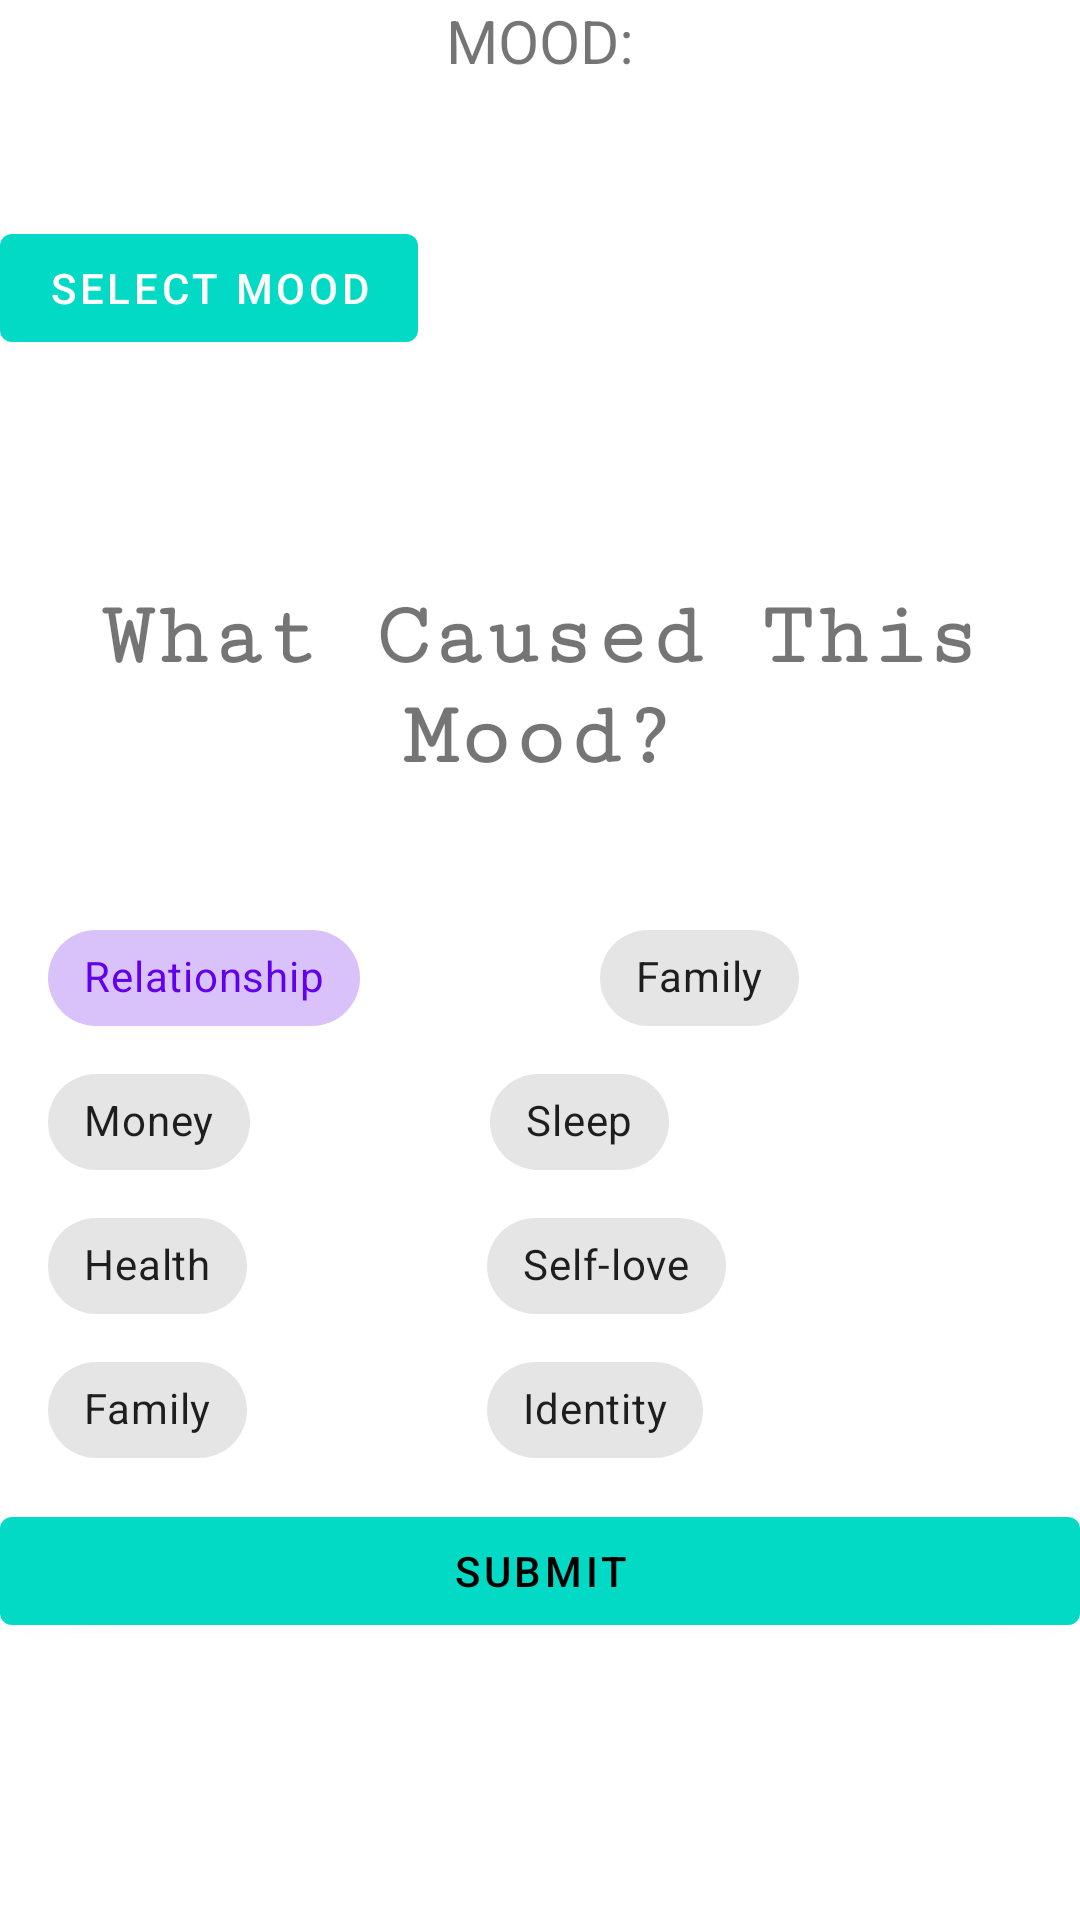

Android layout source for this screen:
<!-- AndroidManifest.xml: application theme AppTheme -->
<!-- res/layout/activity_mood.xml -->
<?xml version="1.0" encoding="utf-8"?>
<RelativeLayout xmlns:android="http://schemas.android.com/apk/res/android"
    xmlns:app="http://schemas.android.com/apk/res-auto"
    android:layout_width="match_parent"
    android:layout_height="match_parent"
    xmlns:tools="http://schemas.android.com/tools">


    <TextView
        android:id="@+id/tvDisplayChoice"
        android:layout_width="match_parent"
        android:layout_height="wrap_content"
        android:gravity="center"
        android:text="MOOD:"
        android:textSize="20sp" />

    <Button
        android:id="@+id/btnSelectChoice"
        android:layout_width="wrap_content"
        android:layout_height="wrap_content"
        android:layout_below="@+id/tvDisplayChoice"
        android:layout_marginTop="45dp"
        android:text="Select Mood" />

    <TextView
        android:id="@+id/mood_cause"
        android:layout_width="match_parent"
        android:layout_height="114dp"
        android:layout_below="@+id/btnSelectChoice"
        android:layout_marginTop="52dp"
        android:fontFamily="serif-monospace"
        android:gravity="center"
        android:text="@string/what_caused_this_mood"
        android:textSize="30sp"
        android:textStyle="bold" />

    <com.google.android.material.chip.ChipGroup
        android:id="@+id/moodChipGroup"
        android:layout_width="395dp"
        android:layout_height="197dp"
        android:layout_below="@+id/mood_cause"
        android:layout_marginStart="16dp"
        android:layout_marginLeft="16dp"
        android:layout_marginTop="16dp"
        android:layout_marginEnd="16dp"
        android:layout_marginRight="16dp"
        app:chipSpacing="0dp"
        app:chipSpacingHorizontal="80dp"
        app:singleSelection="true">

        <com.google.android.material.chip.Chip
            android:id="@+id/SchoolChip"
            style="@style/Widget.MaterialComponents.Chip.Choice"
            android:layout_width="wrap_content"
            android:layout_height="wrap_content"
            android:text="Relationship"
            android:checked="true"
            android:theme="@style/Theme.MaterialComponents.Light" />

        <com.google.android.material.chip.Chip
            android:id="@+id/weeklyChip"
            style="@style/Widget.MaterialComponents.Chip.Choice"
            android:layout_width="wrap_content"
            android:layout_height="wrap_content"
            android:text="Family"
            android:theme="@style/Theme.MaterialComponents.Light" />

        <com.google.android.material.chip.Chip
            android:id="@+id/monthlyChip"
            style="@style/Widget.MaterialComponents.Chip.Choice"
            android:layout_width="wrap_content"
            android:layout_height="wrap_content"
            android:text="Money"
            android:theme="@style/Theme.MaterialComponents.Light" />
        <com.google.android.material.chip.Chip
            android:id="@+id/SleepyChip"
            style="@style/Widget.MaterialComponents.Chip.Choice"
            android:layout_width="wrap_content"
            android:layout_height="wrap_content"
            android:text="Sleep"
            android:theme="@style/Theme.MaterialComponents.Light" />
        <com.google.android.material.chip.Chip
            android:id="@+id/HealthChip"
            style="@style/Widget.MaterialComponents.Chip.Choice"
            android:layout_width="wrap_content"
            android:layout_height="wrap_content"
            android:text="Health"
            android:theme="@style/Theme.MaterialComponents.Light" />
        <com.google.android.material.chip.Chip
            android:id="@+id/SelfChip"
            style="@style/Widget.MaterialComponents.Chip.Choice"
            android:layout_width="wrap_content"
            android:layout_height="wrap_content"
            android:text="Self-love"
            android:theme="@style/Theme.MaterialComponents.Light" />
        <com.google.android.material.chip.Chip
            android:id="@+id/FamilyChip"
            style="@style/Widget.MaterialComponents.Chip.Choice"
            android:layout_width="wrap_content"
            android:layout_height="wrap_content"
            android:text="Family"
            android:theme="@style/Theme.MaterialComponents.Light" />
        <com.google.android.material.chip.Chip
            android:id="@+id/IdentityChip"
            style="@style/Widget.MaterialComponents.Chip.Choice"
            android:layout_width="wrap_content"
            android:layout_height="wrap_content"
            android:text="Identity"
            android:theme="@style/Theme.MaterialComponents.Light" />
    </com.google.android.material.chip.ChipGroup>

    <Button
        android:id="@+id/submitMood"
        android:layout_width="match_parent"
        android:layout_height="wrap_content"
        android:layout_alignBottom="@id/moodChipGroup"
        android:layout_marginBottom="-49dp"
        android:text="Submit"
        android:textColor="#000" />


</RelativeLayout>
<!-- resources referenced by this layout -->
<resources>
  <string name="what_caused_this_mood">What Caused This Mood?</string>
  <style name="AppTheme" parent="Theme.MaterialComponents.Light.DarkActionBar">
          
          <item name="colorPrimary">@color/colorAccent</item>
          <item name="colorPrimaryDark">@color/colorAccent</item>
          <item name="colorAccent">@color/colorAccent</item>
      </style>
  <color name="colorAccent">#03DAC5</color>
</resources>
